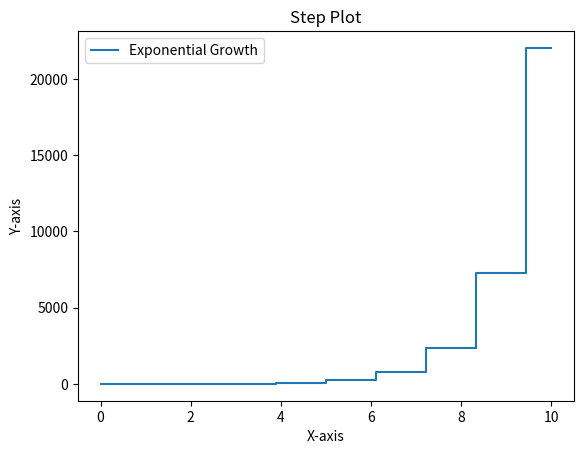

Write Python code to recreate this figure.
# StepPlot.py
import matplotlib.pyplot as plt
import numpy as np

x = np.linspace(0, 10, 10)
y = np.exp(x)

plt.step(x, y, where='mid', label='Exponential Growth')
plt.title('Step Plot')
plt.xlabel('X-axis')
plt.ylabel('Y-axis')
plt.legend()
plt.show()